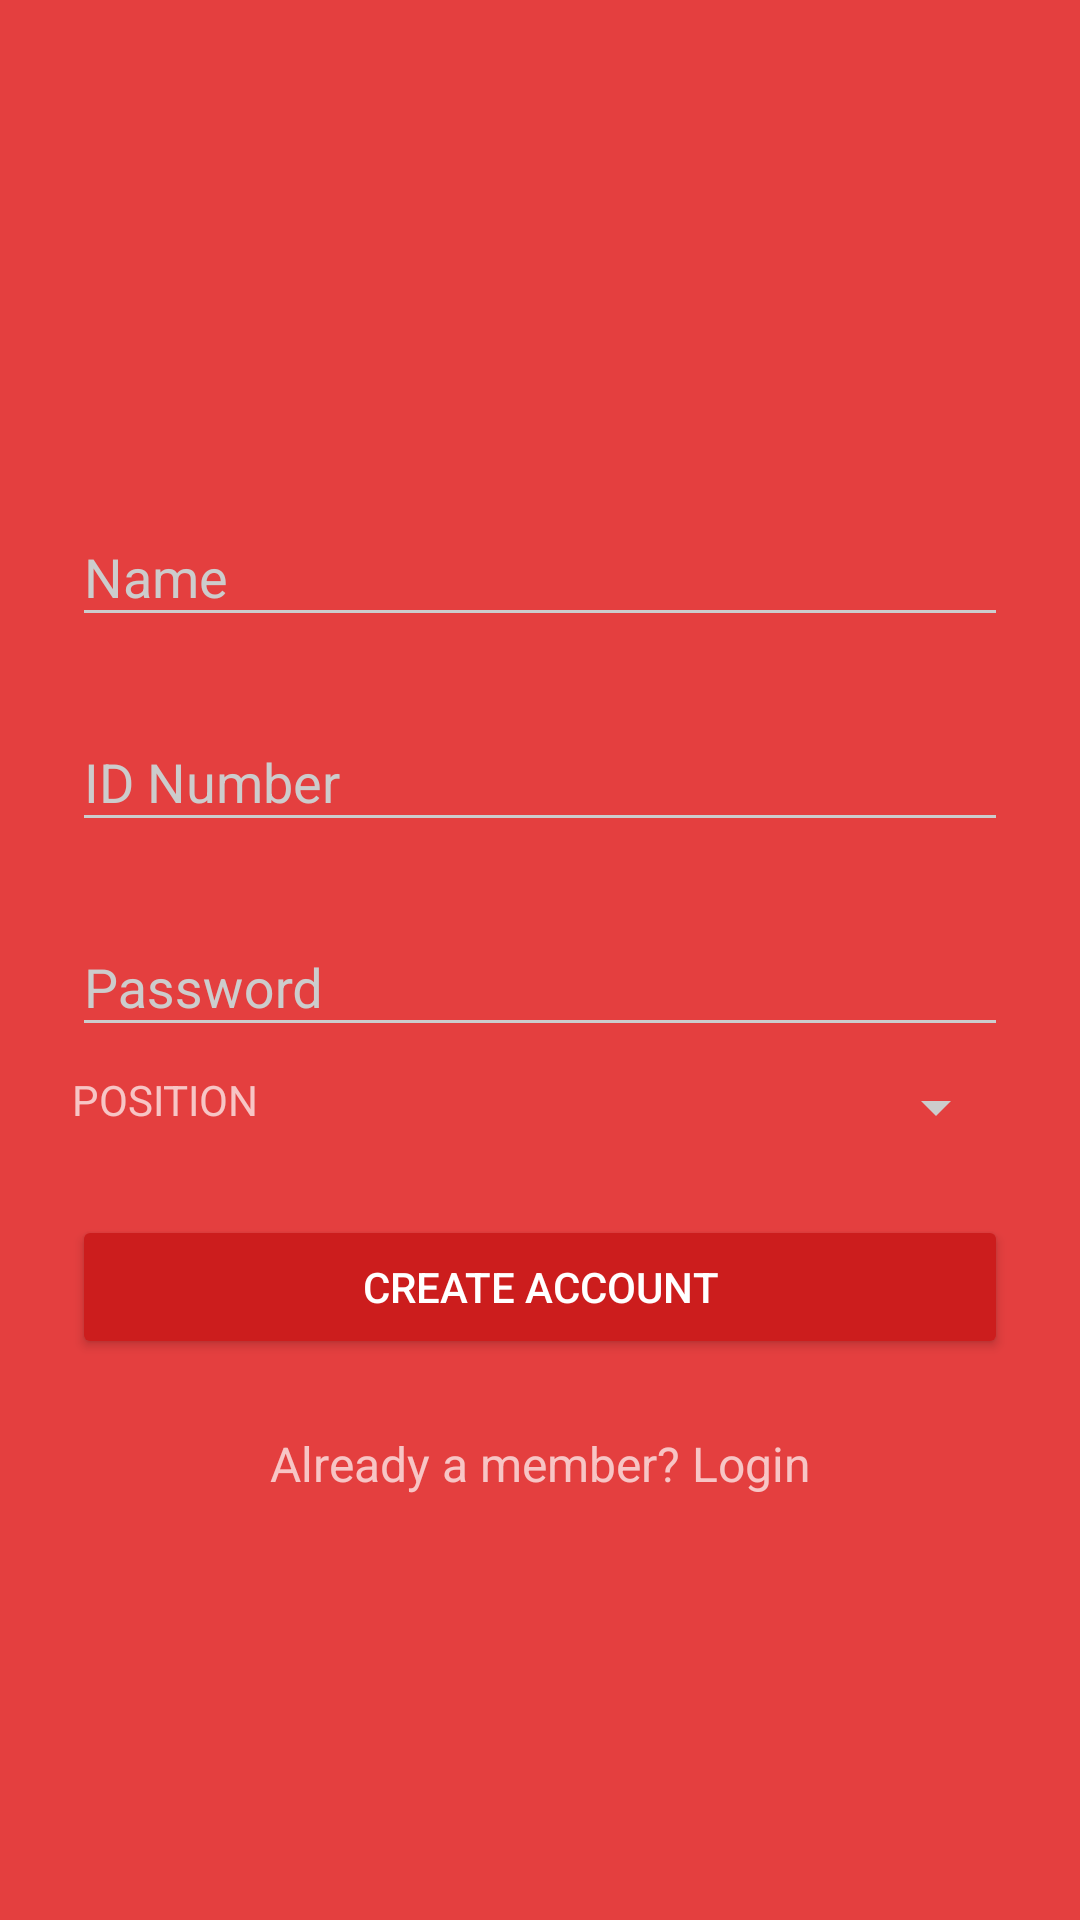

Reconstruct the res/layout file that produces this screen, plus the resources it refers to.
<!-- AndroidManifest.xml: activity theme AppTheme.Dark -->
<!-- res/layout/activity_register.xml -->
<?xml version="1.0" encoding="utf-8"?>
<LinearLayout
    xmlns:android="http://schemas.android.com/apk/res/android"
    android:layout_width="fill_parent"
    android:layout_height="fill_parent"
    android:fitsSystemWindows="true">

    <LinearLayout
        android:orientation="vertical"
        android:layout_width="match_parent"
        android:layout_height="wrap_content"
        android:paddingTop="56dp"
        android:paddingLeft="24dp"
        android:paddingRight="24dp">

        <ImageView android:src="@drawable/logo"
            android:layout_width="wrap_content"
            android:layout_height="72dp"
            android:layout_marginBottom="24dp"
            android:layout_gravity="center_horizontal" />

        
        <android.support.design.widget.TextInputLayout
            android:layout_width="match_parent"
            android:layout_height="wrap_content"
            android:layout_marginTop="8dp"
            android:layout_marginBottom="8dp">
            <EditText android:id="@+id/input_register_name"
                android:layout_width="match_parent"
                android:layout_height="wrap_content"
                android:inputType="textCapWords"
                android:hint="Name" />
        </android.support.design.widget.TextInputLayout>

        
        <android.support.design.widget.TextInputLayout
            android:layout_width="match_parent"
            android:layout_height="wrap_content"
            android:layout_marginTop="8dp"
            android:layout_marginBottom="8dp">
            <EditText android:id="@+id/input_register_id"
                android:layout_width="match_parent"
                android:layout_height="wrap_content"
                android:inputType="number"
                android:hint="ID Number" />
        </android.support.design.widget.TextInputLayout>

        
        <android.support.design.widget.TextInputLayout
            android:layout_width="match_parent"
            android:layout_height="wrap_content"
            android:layout_marginTop="8dp"
            android:layout_marginBottom="8dp">
            <EditText android:id="@+id/input_register_pwd"
                android:layout_width="match_parent"
                android:layout_height="wrap_content"
                android:inputType="textPassword"
                android:hint="Password"/>
        </android.support.design.widget.TextInputLayout>

        <LinearLayout
            android:orientation="horizontal"
            android:layout_width="match_parent"
            android:layout_height="wrap_content">

            <TextView
                android:layout_width="match_parent"
                android:layout_height="wrap_content"
                android:layout_weight="3"
                android:text="POSITION"/>


            <Spinner
                android:id="@+id/spinner_register_position"
                android:layout_width="match_parent"
                android:layout_height="wrap_content"
                android:layout_weight="1"
                android:hint="직위를 입력해주세요."/>

        </LinearLayout>


        
        <android.support.v7.widget.AppCompatButton
            android:id="@+id/btn_register_ok"
            android:layout_width="fill_parent"
            android:layout_height="wrap_content"
            android:layout_marginTop="24dp"
            android:layout_marginBottom="24dp"
            android:padding="12dp"
            android:text="Create Account"/>

        <TextView android:id="@+id/link_login"
            android:layout_width="fill_parent"
            android:layout_height="wrap_content"
            android:layout_marginBottom="24dp"
            android:text="Already a member? Login"
            android:gravity="center"
            android:textSize="16dip"/>

    </LinearLayout>
</LinearLayout>
<!-- resources referenced by this layout -->
<resources>
  <style name="AppTheme.Dark" parent="Theme.AppCompat.NoActionBar">
          <item name="android:windowDrawsSystemBarBackgrounds">true</item>
          <item name="android:statusBarColor">@color/primary_darker</item>
  
          <item name="android:windowContentTransitions">true</item>
          <item name="android:windowAllowEnterTransitionOverlap">true</item>
          <item name="android:windowAllowReturnTransitionOverlap">true</item>
          <item name="android:windowSharedElementEnterTransition">@android:transition/move</item>
          <item name="android:windowSharedElementExitTransition">@android:transition/move</item>
  
          <item name="colorPrimary">@color/primary</item>
          <item name="colorPrimaryDark">@color/primary_dark</item>
          <item name="colorAccent">@color/accent</item>
  
          <item name="android:windowBackground">@color/primary</item>
  
          <item name="colorControlNormal">@color/iron</item>
          <item name="colorControlActivated">@color/white</item>
          <item name="colorControlHighlight">@color/white</item>
          <item name="android:textColorHint">@color/iron</item>
  
          <item name="colorButtonNormal">@color/primary_darker</item>
          <item name="android:colorButtonNormal">@color/primary_darker</item>
      </style>
  <color name="primary_darker">#CC1D1D</color>
  <color name="primary">#e43f3f</color>
  <color name="primary_dark">#E12929</color>
  <color name="accent">#FFFFFF</color>
  <color name="iron">#CCCCCC</color>
  <color name="white">#FFFFFF</color>
</resources>
